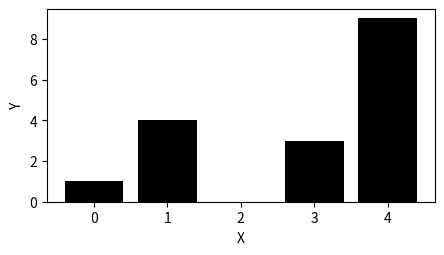

Recreate this plot in Python.
from matplotlib import pyplot as plt

Y = [1, 4, 3, 9]  # bar heights
X = [0, 1, 3, 4]  # bar locations

plt.figure(figsize=(5, 2.5))
plt.bar(X, Y, color='k')
plt.xlabel('X')
plt.ylabel('Y')
plt.savefig('vis_barplot_basic.png')
